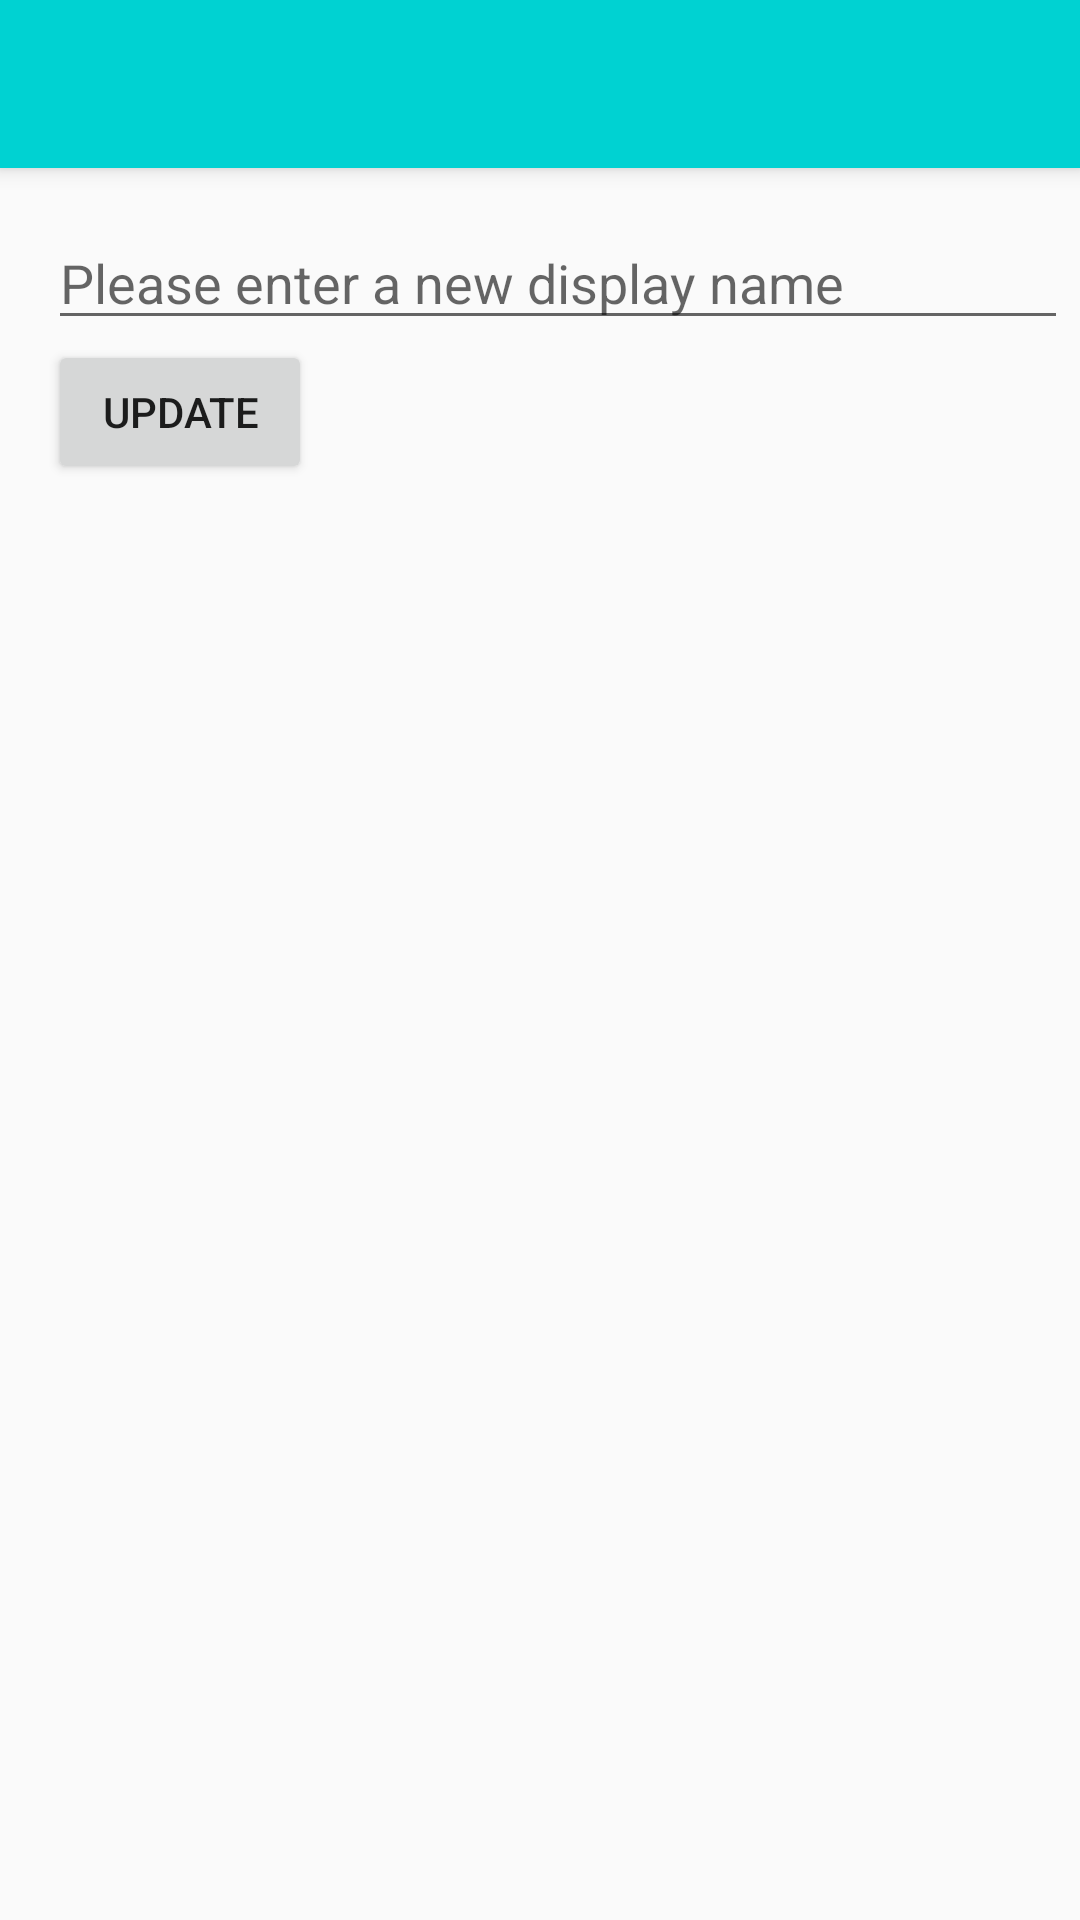

Here is an Android app screen rendered from its layout file. Give the layout XML and the strings, colors and styles it references.
<!-- AndroidManifest.xml: application theme AppTheme -->
<!-- res/layout/activity_change_username.xml -->
<?xml version="1.0" encoding="utf-8"?>
<android.support.design.widget.CoordinatorLayout xmlns:android="http://schemas.android.com/apk/res/android"
    xmlns:app="http://schemas.android.com/apk/res-auto"
    xmlns:tools="http://schemas.android.com/tools"
    android:layout_width="match_parent"
    android:layout_height="match_parent"
    tools:context="com.suggestme.android.changeUsername">

    <android.support.design.widget.AppBarLayout
        android:layout_width="match_parent"
        android:layout_height="wrap_content"
        android:theme="@style/AppTheme.AppBarOverlay">

        <android.support.v7.widget.Toolbar
            android:id="@+id/toolbar"
            android:layout_width="match_parent"
            android:layout_height="?attr/actionBarSize"
            android:background="?attr/colorPrimary"
            app:popupTheme="@style/AppTheme.PopupOverlay" />

    </android.support.design.widget.AppBarLayout>

    <include layout="@layout/content_change_username" />

    
        
        
        
        
        
        

    <LinearLayout xmlns:android="http://schemas.android.com/apk/res/android"
        android:layout_width="368dp"
        android:layout_height="wrap_content"
        xmlns:app="http://schemas.android.com/apk/res-auto"
        android:orientation="vertical"
        android:paddingBottom=  "@dimen/activity_vertical_margin"
        android:paddingLeft="@dimen/activity_horizontal_margin"
        android:paddingRight="@dimen/activity_horizontal_margin"
        android:paddingTop="@dimen/activity_vertical_margin"
        app:layout_behavior="@string/appbar_scrolling_view_behavior"
        tools:layout_editor_absoluteY="0dp"
        tools:layout_editor_absoluteX="8dp"
        android:weightSum="1">

        <EditText
            android:id="@+id/enterNameTxt"
            android:layout_width="391dp"
            android:layout_height="wrap_content"
            android:hint="Please enter a new display name" />

        <Button
            android:id="@+id/updateNameBtn"
            android:layout_width="wrap_content"
            android:layout_height="wrap_content"
            android:text="Update"
            app:layout_anchor="@+id/include2" />

        <TextView
            android:id="@+id/errorNameTxt"
            android:layout_width="391dp"
            android:layout_height="wrap_content"
            android:hint="" />

        </LinearLayout>

</android.support.design.widget.CoordinatorLayout>
<!-- res/layout/content_change_username.xml (included above) -->
<?xml version="1.0" encoding="utf-8"?>
<android.support.constraint.ConstraintLayout xmlns:android="http://schemas.android.com/apk/res/android"
    xmlns:app="http://schemas.android.com/apk/res-auto"
    xmlns:tools="http://schemas.android.com/tools"
    android:layout_width="match_parent"
    android:layout_height="match_parent"
    app:layout_behavior="@string/appbar_scrolling_view_behavior"
    tools:context="com.suggestme.android.changeUsername"
    tools:showIn="@layout/activity_change_username">

</android.support.constraint.ConstraintLayout>
<!-- resources referenced by this layout -->
<resources>
  <dimen name="activity_horizontal_margin">16dp</dimen>
  <dimen name="activity_vertical_margin">16dp</dimen>
  <dimen name="fab_margin">16dp</dimen>
  <style name="AppTheme.AppBarOverlay" parent="ThemeOverlay.AppCompat.Dark.ActionBar" />
  <style name="AppTheme.PopupOverlay" parent="ThemeOverlay.AppCompat.Light" />
  <style name="AppTheme" parent="Theme.AppCompat.Light.DarkActionBar">
          
          <item name="colorPrimary">@color/colorPrimary</item>
          <item name="colorPrimaryDark">@color/colorPrimaryDark</item>
          <item name="colorAccent">@color/colorAccent</item>
          <item name="alertDialogTheme">@style/AlertDialogTheme</item>
      </style>
  <color name="colorPrimary">#00D2D2</color>
  <color name="colorPrimaryDark">#0097a7</color>
  <color name="colorAccent">#f2fe71</color>
  <style name="AlertDialogTheme" parent="Theme.AppCompat.Light.Dialog.Alert">
          <item name="buttonBarNegativeButtonStyle">@style/NegativeButtonStyle</item>
          <item name="buttonBarPositiveButtonStyle">@style/PositiveButtonStyle</item>
      </style>
  <style name="NegativeButtonStyle" parent="Widget.AppCompat.Button.ButtonBar.AlertDialog">
          <item name="android:textColor">#f00</item>
      </style>
  <style name="PositiveButtonStyle" parent="Widget.AppCompat.Button.ButtonBar.AlertDialog">
          <item name="android:textColor">#00f</item>
      </style>
</resources>
